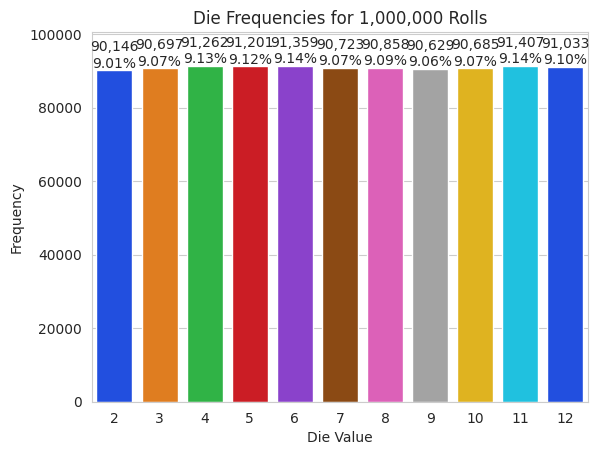

Python code for this plot:
# DieRollSim.py updated as script
"""Dynamically graphing frequencies of die rolls not using numpy."""
import matplotlib.pyplot as plt
import random
import seaborn as sns

# set number of rolls in simulation
number_of_rolls = 1000000

# generate patches (a list indicating each die face), and the results of
# the number of rolls in simulation

frequencies = [0] * 11  # eleven-element list of two die frequencies
for i in range(number_of_rolls):
    frequencies[random.randrange(0, 11) - 1] += 1
values = [x for x in range(2, 13)]  # of your could also use list(range(1, 7))

# create plot figure
sns.set_style('whitegrid')  # white background with gray grid lines
figure = plt.figure('Rolling two Six-Sided Die')  # Figure to hold bar plot

# set axes
axes = sns.barplot(x=values, y=frequencies, palette='bright')  # new bars
axes.set_title(f'Die Frequencies for {number_of_rolls:,} Rolls')
axes.set(xlabel='Die Value', ylabel='Frequency')
axes.set_ylim(top=max(frequencies) * 1.10)  # scale y-axis by 10% to leave room at top of bars

# display frequency & percentage above each patch (bar)
for bar, frequency in zip(axes.patches, frequencies):  # see page 186 for more on zip
    text_x = bar.get_x() + bar.get_width() / 2.0  # center the text above bar
    text_y = bar.get_height()  # place text just above bar
    text = f'{frequency:,}\n{frequency / sum(frequencies):.2%}'  # we'll cover string formatting in ch08
    axes.text(text_x, text_y, text, ha='center',
              va='bottom')  # see here https://matplotlib.org/stable/api/_as_gen/matplotlib.axes.Axes.text.html

plt.show()  # display window
